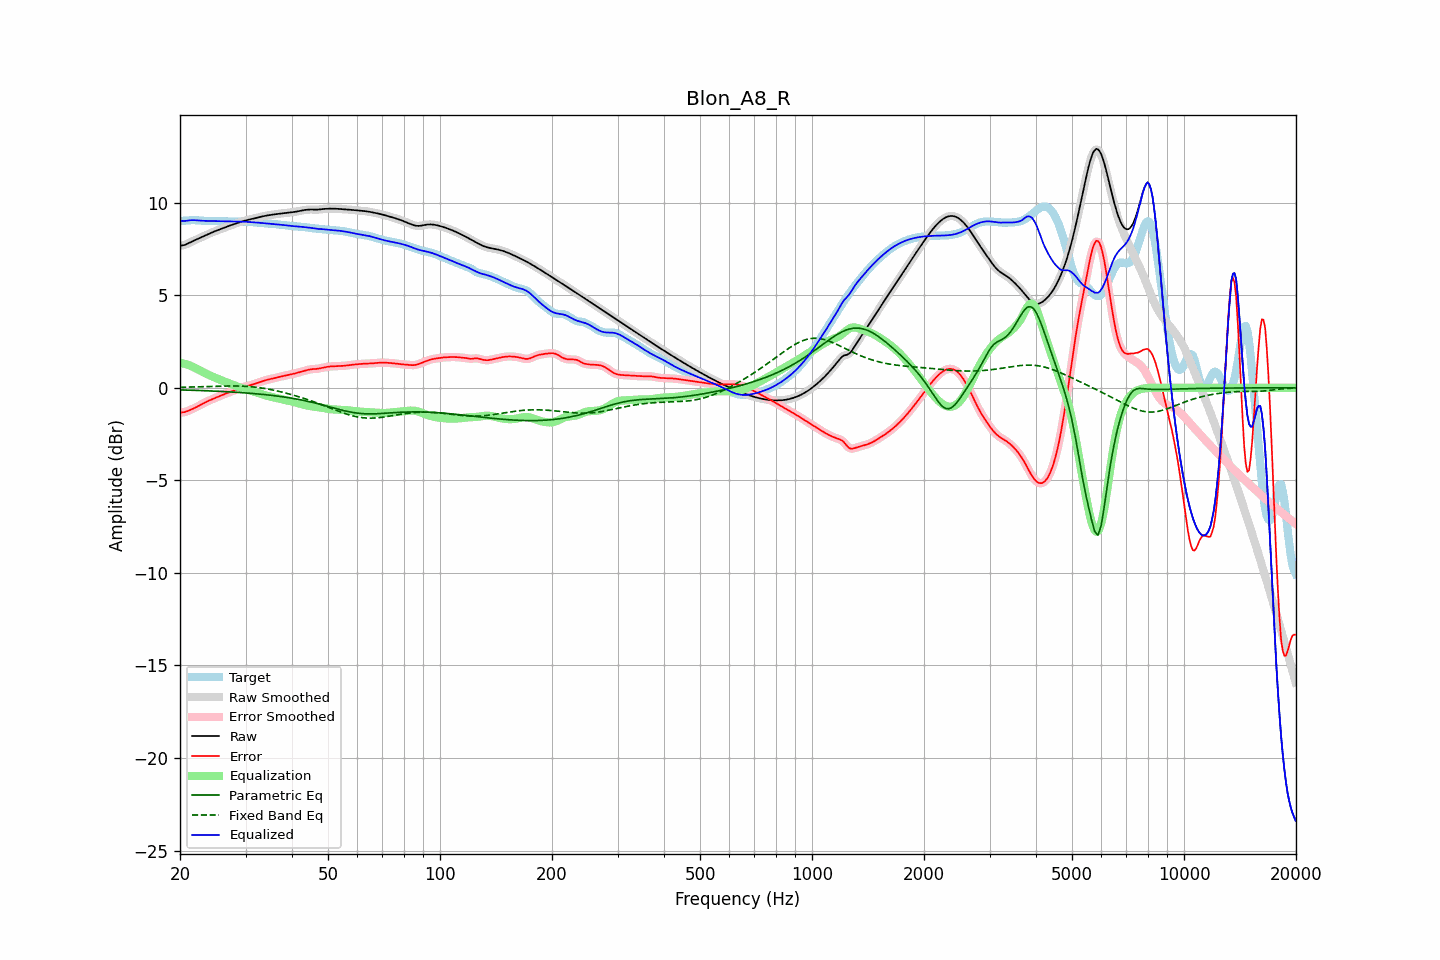

Source data for this figure (header and first rows):
frequency, raw, error, smoothed, error_smoothed, equalization, parametric_eq, fixed_band_eq, equalized_raw, equalized_smoothed, target
20.00, 7.67, -1.34, 7.67, -1.34, 1.35, -0.11, 0.03, 9.02, 9.03, 9.01
20.20, 7.69, -1.33, 7.68, -1.33, 1.34, -0.11, 0.03, 9.02, 9.02, 9.02
20.40, 7.70, -1.32, 7.70, -1.32, 1.32, -0.12, 0.03, 9.02, 9.02, 9.02
20.61, 7.72, -1.31, 7.72, -1.30, 1.29, -0.12, 0.04, 9.01, 9.02, 9.03
20.81, 7.76, -1.28, 7.76, -1.28, 1.27, -0.12, 0.04, 9.03, 9.03, 9.04
21.02, 7.80, -1.24, 7.80, -1.25, 1.24, -0.12, 0.04, 9.04, 9.04, 9.04
21.23, 7.84, -1.21, 7.84, -1.21, 1.21, -0.13, 0.04, 9.05, 9.05, 9.05
21.44, 7.88, -1.17, 7.88, -1.17, 1.17, -0.13, 0.04, 9.06, 9.06, 9.06
21.66, 7.93, -1.13, 7.93, -1.13, 1.13, -0.13, 0.05, 9.06, 9.06, 9.06
21.87, 7.97, -1.09, 7.97, -1.09, 1.09, -0.14, 0.05, 9.06, 9.06, 9.06
22.09, 8.01, -1.05, 8.01, -1.05, 1.05, -0.14, 0.05, 9.05, 9.05, 9.06
22.31, 8.05, -1.00, 8.05, -1.00, 1.00, -0.14, 0.05, 9.05, 9.05, 9.05
22.54, 8.08, -0.96, 8.08, -0.96, 0.96, -0.14, 0.06, 9.04, 9.04, 9.04
22.76, 8.12, -0.91, 8.12, -0.91, 0.91, -0.15, 0.06, 9.03, 9.03, 9.03
22.99, 8.16, -0.86, 8.16, -0.86, 0.86, -0.15, 0.06, 9.03, 9.03, 9.02
23.22, 8.20, -0.82, 8.20, -0.82, 0.82, -0.15, 0.06, 9.02, 9.02, 9.02
23.45, 8.24, -0.77, 8.24, -0.77, 0.78, -0.16, 0.07, 9.02, 9.02, 9.02
23.69, 8.28, -0.73, 8.28, -0.73, 0.73, -0.16, 0.07, 9.02, 9.02, 9.02
23.92, 8.32, -0.69, 8.32, -0.69, 0.69, -0.16, 0.07, 9.02, 9.02, 9.02
24.16, 8.36, -0.65, 8.36, -0.65, 0.65, -0.17, 0.07, 9.02, 9.02, 9.02
24.40, 8.40, -0.62, 8.40, -0.62, 0.62, -0.17, 0.08, 9.02, 9.02, 9.02
24.65, 8.44, -0.58, 8.44, -0.58, 0.58, -0.18, 0.08, 9.01, 9.01, 9.02
24.89, 8.47, -0.54, 8.47, -0.54, 0.54, -0.18, 0.08, 9.01, 9.01, 9.01
25.14, 8.50, -0.51, 8.50, -0.51, 0.50, -0.18, 0.08, 9.01, 9.01, 9.01
25.39, 8.53, -0.47, 8.54, -0.47, 0.47, -0.19, 0.09, 9.00, 9.00, 9.00
25.65, 8.57, -0.43, 8.57, -0.43, 0.43, -0.19, 0.09, 9.00, 9.00, 9.00
25.91, 8.60, -0.40, 8.60, -0.40, 0.40, -0.20, 0.09, 9.00, 9.00, 9.00
26.16, 8.63, -0.36, 8.64, -0.36, 0.36, -0.20, 0.09, 9.00, 9.00, 9.00
26.43, 8.67, -0.33, 8.67, -0.33, 0.33, -0.21, 0.09, 9.00, 9.00, 9.00
26.69, 8.70, -0.29, 8.70, -0.29, 0.29, -0.21, 0.10, 9.00, 9.00, 9.00
26.96, 8.73, -0.26, 8.73, -0.26, 0.26, -0.22, 0.10, 9.00, 9.00, 9.00
27.23, 8.77, -0.23, 8.77, -0.23, 0.23, -0.22, 0.10, 8.99, 8.99, 9.00
27.50, 8.80, -0.20, 8.80, -0.20, 0.19, -0.23, 0.10, 8.99, 8.99, 8.99
27.77, 8.83, -0.16, 8.83, -0.16, 0.16, -0.23, 0.10, 8.99, 8.99, 8.99
28.05, 8.86, -0.13, 8.86, -0.13, 0.13, -0.24, 0.10, 8.98, 8.98, 8.99
28.33, 8.89, -0.10, 8.89, -0.10, 0.09, -0.24, 0.10, 8.98, 8.98, 8.98
28.62, 8.92, -0.06, 8.92, -0.06, 0.06, -0.25, 0.10, 8.98, 8.98, 8.98
28.90, 8.95, -0.03, 8.95, -0.03, 0.03, -0.25, 0.09, 8.98, 8.98, 8.97
29.19, 8.98, 0.00, 8.98, 0.00, 0.00, -0.26, 0.09, 8.98, 8.98, 8.97
29.48, 9.00, 0.03, 9.00, 0.03, -0.03, -0.26, 0.09, 8.98, 8.98, 8.97
29.78, 9.03, 0.06, 9.03, 0.06, -0.05, -0.27, 0.08, 8.97, 8.97, 8.97
30.08, 9.05, 0.08, 9.05, 0.08, -0.08, -0.28, 0.08, 8.97, 8.97, 8.97
30.38, 9.07, 0.10, 9.07, 0.10, -0.10, -0.28, 0.07, 8.97, 8.97, 8.97
30.68, 9.09, 0.12, 9.09, 0.12, -0.13, -0.29, 0.07, 8.96, 8.96, 8.96
30.99, 9.11, 0.15, 9.11, 0.15, -0.15, -0.30, 0.06, 8.95, 8.95, 8.96
31.30, 9.13, 0.17, 9.13, 0.18, -0.18, -0.30, 0.05, 8.95, 8.95, 8.95
31.61, 9.15, 0.20, 9.15, 0.20, -0.21, -0.31, 0.04, 8.94, 8.94, 8.94
31.93, 9.17, 0.23, 9.17, 0.23, -0.24, -0.32, 0.03, 8.94, 8.94, 8.94
32.24, 9.19, 0.27, 9.19, 0.27, -0.27, -0.33, 0.02, 8.93, 8.93, 8.93
32.57, 9.22, 0.30, 9.22, 0.30, -0.30, -0.34, 0.01, 8.92, 8.92, 8.92
32.89, 9.24, 0.33, 9.24, 0.33, -0.32, -0.34, 0.00, 8.91, 8.91, 8.91
33.22, 9.26, 0.35, 9.26, 0.35, -0.35, -0.35, -0.01, 8.90, 8.90, 8.90
33.55, 9.28, 0.38, 9.28, 0.38, -0.38, -0.36, -0.03, 8.90, 8.90, 8.89
33.89, 9.29, 0.41, 9.29, 0.41, -0.40, -0.37, -0.04, 8.89, 8.89, 8.89
34.23, 9.31, 0.43, 9.31, 0.43, -0.43, -0.38, -0.06, 8.88, 8.88, 8.88
34.57, 9.32, 0.45, 9.32, 0.45, -0.45, -0.39, -0.07, 8.87, 8.87, 8.87
34.92, 9.34, 0.47, 9.34, 0.47, -0.47, -0.40, -0.09, 8.87, 8.87, 8.87
35.27, 9.35, 0.49, 9.35, 0.49, -0.49, -0.41, -0.11, 8.86, 8.86, 8.86
35.62, 9.36, 0.51, 9.36, 0.51, -0.51, -0.42, -0.12, 8.85, 8.85, 8.85
35.97, 9.37, 0.53, 9.37, 0.53, -0.53, -0.43, -0.14, 8.84, 8.84, 8.85
... 635 more rows
